The GitHub repository yildiramdsa/sleep_apnea_classification_via_eeg_spectrograms_and_deep_learning contains a labelled image folder "spectrograms_split" with 4 categories: mild, moderate, normal, severe. Examples follow, each with its label.

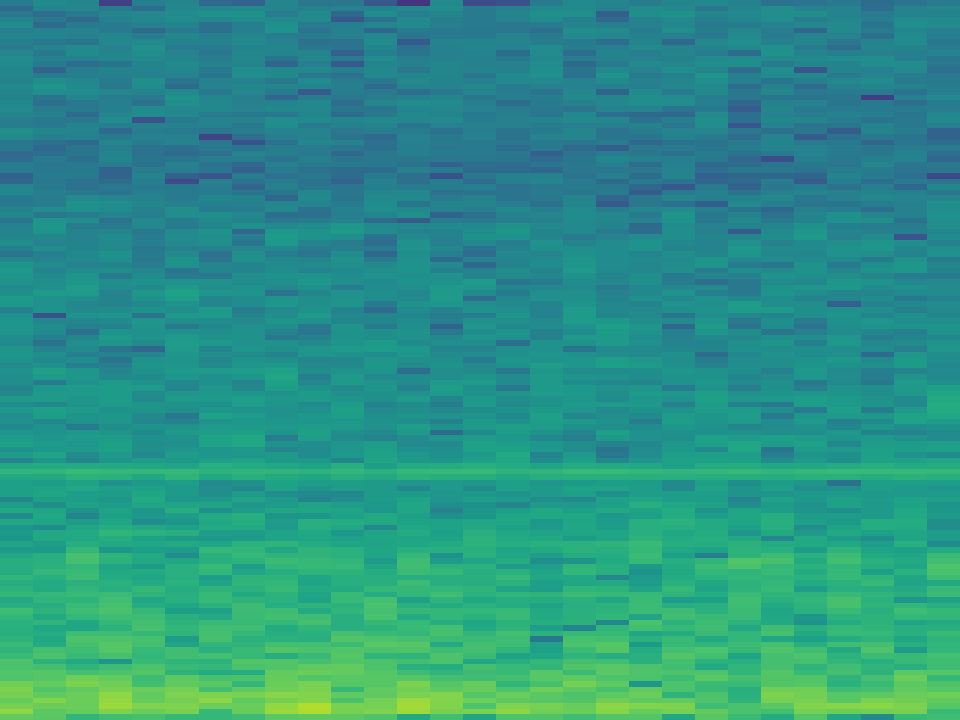
Label: moderate

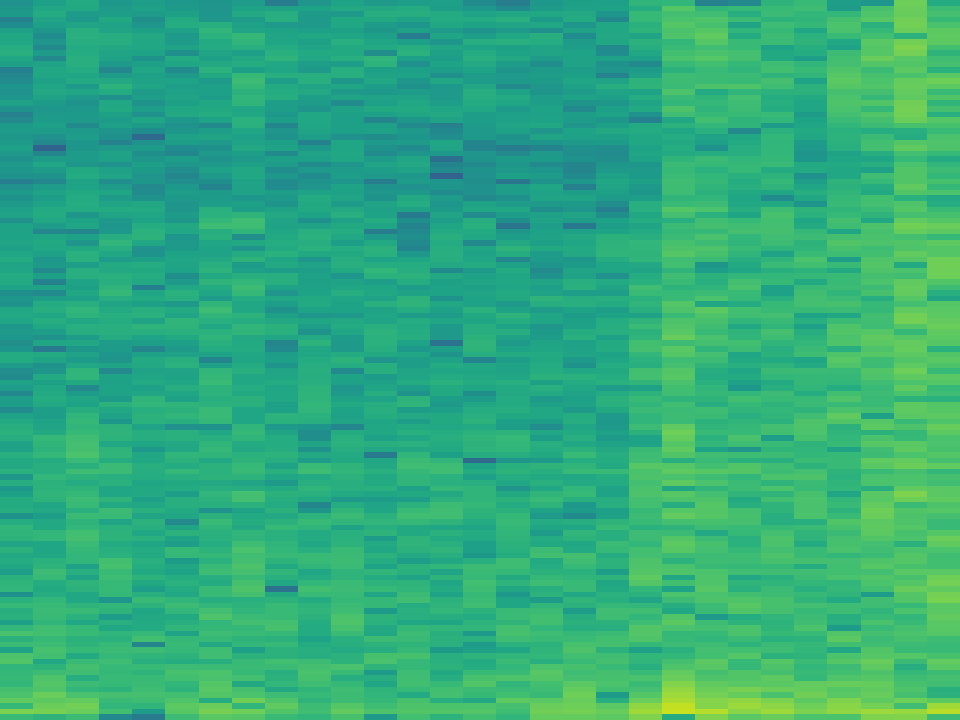
Label: normal

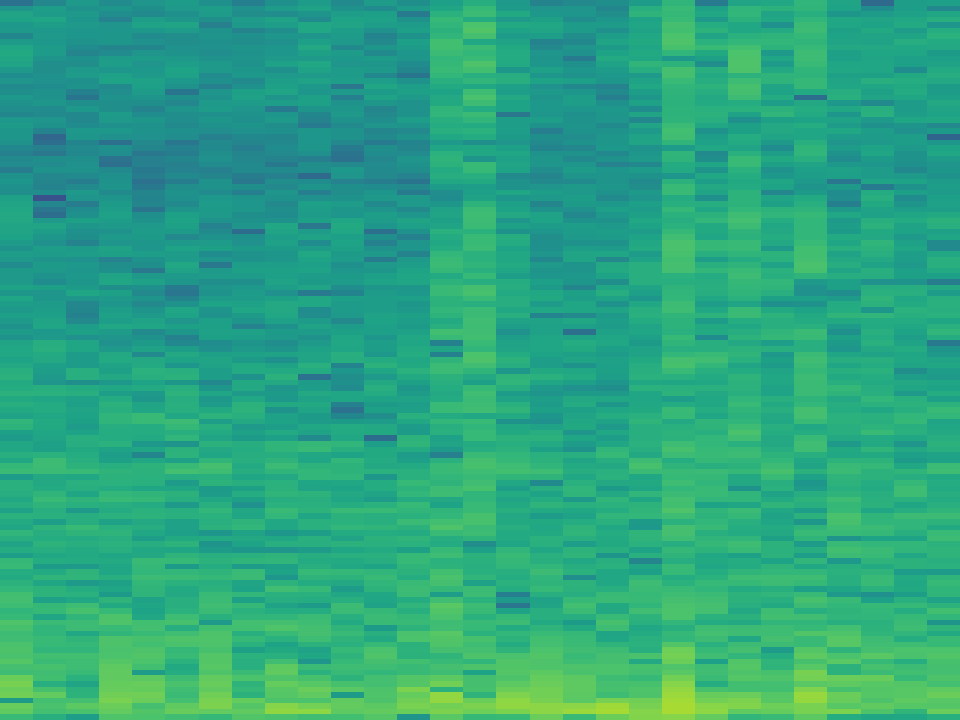
Label: mild

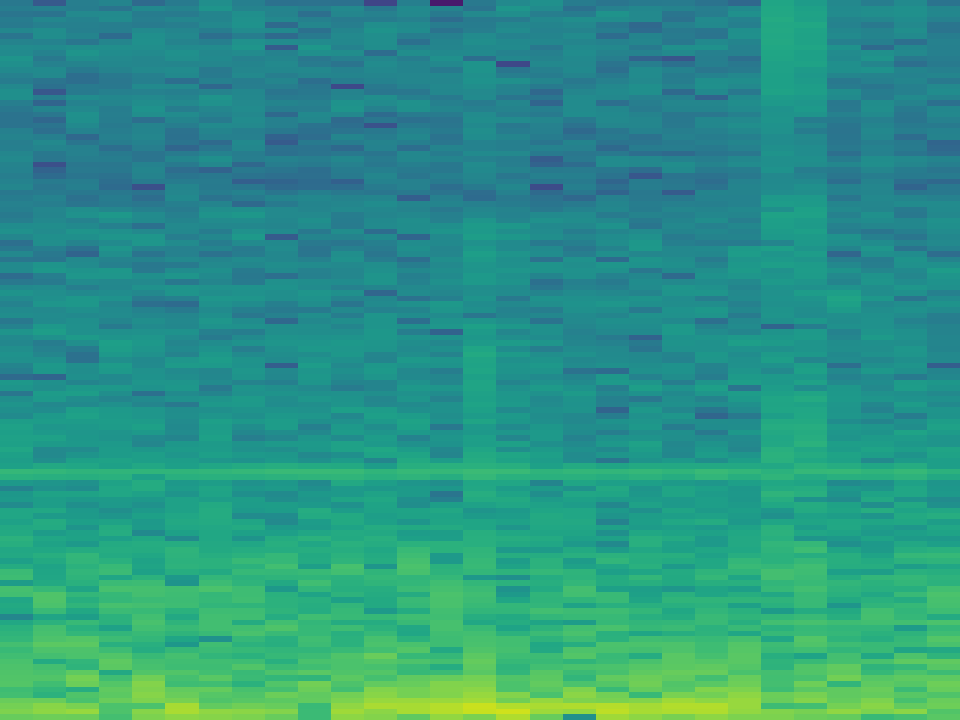
Label: moderate

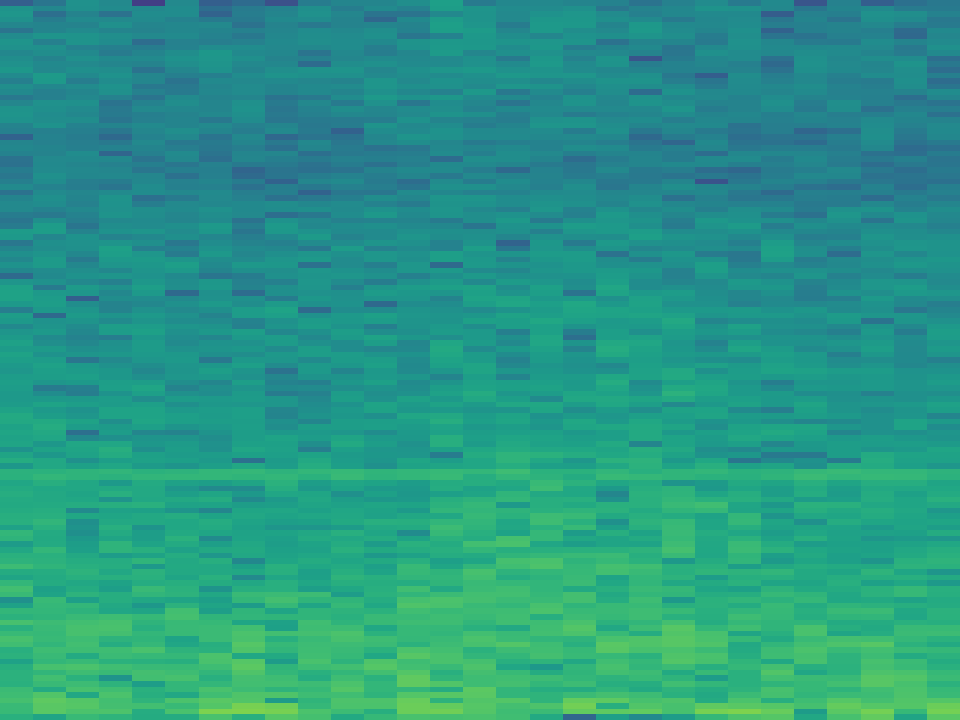
Label: severe

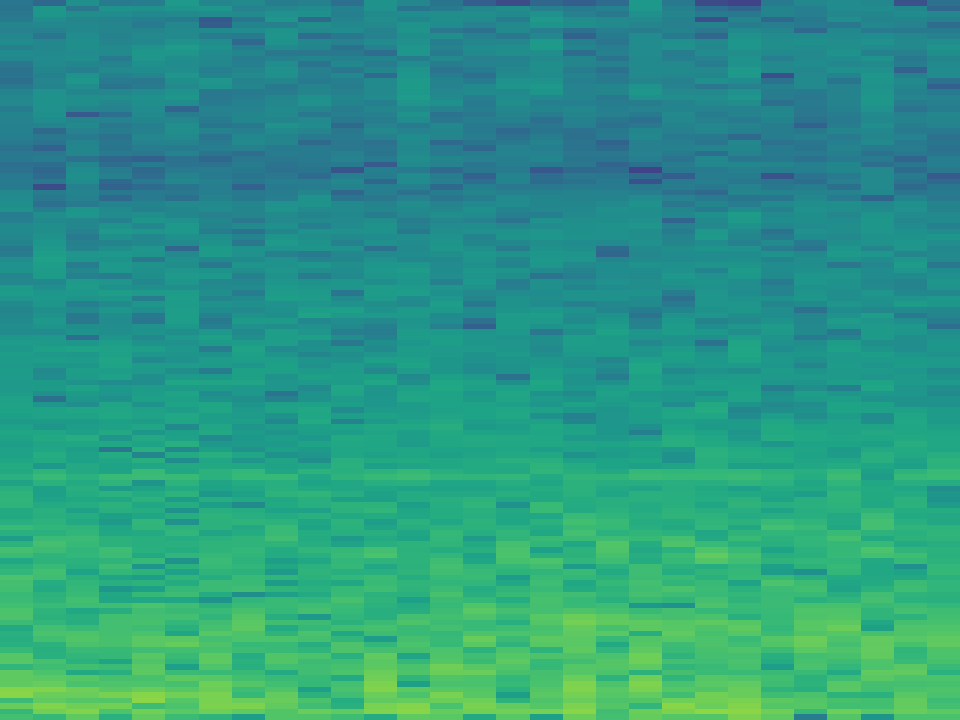
Label: severe
